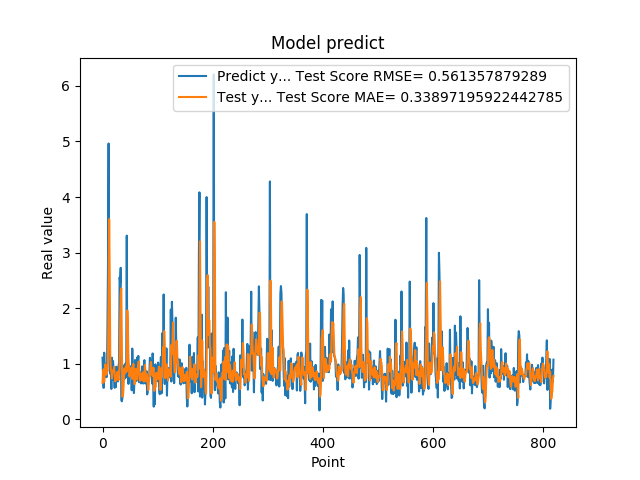

Data behind this chart, as committed beside it:
1.111775994300842507e+00, 6.585235558075507312e-01
7.566530108451843262e-01, 8.754348918548794378e-01
5.684260129928588867e-01, 9.003031371599714561e-01
1.201630949974060059e+00, 6.774259265287327914e-01
8.802530169486999512e-01, 9.059026245711819803e-01
8.531429767608642578e-01, 9.932103292050213916e-01
7.591750025749206543e-01, 8.598772812306677560e-01
1.005007982254028320e+00, 8.048008642631747644e-01
7.687720060348510742e-01, 8.862575189766684902e-01
1.740013241767883301e+00, 8.663316959172251419e-01
2.913533687591552734e+00, 1.236686060487958816e+00
4.963075160980224609e+00, 2.169007996303252916e+00
1.471215128898620605e+00, 3.602465763538290844e+00
1.000648975372314453e+00, 2.583118846014617720e+00
8.220189809799194336e-01, 1.151215960977992836e+00
9.362199902534482643e-01, 8.902294059452765529e-01
5.486897230148315430e-01, 8.774567360959349971e-01
1.111255049705505371e+00, 7.350365919754930921e-01
7.148039937019348145e-01, 8.557445654276830682e-01
1.052167057991027832e+00, 8.799635852228164801e-01
8.955980539321898304e-01, 8.916717088045544859e-01
7.769405245780944824e-01, 9.447906697737287196e-01
5.699509978294372559e-01, 8.292495145493639086e-01
8.244060277938842773e-01, 6.857623293678775100e-01
5.800840258598327637e-01, 7.284990668981101702e-01
9.488009810447691761e-01, 7.083852910278778392e-01
7.918390035629272461e-01, 7.912000010763864388e-01
6.937990188598632812e-01, 8.563450242054863049e-01
6.834830045700073242e-01, 7.505212555896590976e-01
9.433320164680479847e-01, 7.086400481149878194e-01
1.032713770866394043e+00, 8.281510063742234529e-01
2.556216001510620117e+00, 9.693618939399462064e-01
2.464895963668823242e+00, 1.722455688474155533e+00
2.728049993515014204e+00, 2.264217832854642953e+00
3.558506965637206476e-01, 2.358049148505354076e+00
3.262020051479339600e-01, 1.275958079920871846e+00
3.781589865684509277e-01, 4.110734164022822323e-01
6.306380033493041992e-01, 4.244499718035515401e-01
8.854129910469055176e-01, 5.636217429078028696e-01
9.743152856826782227e-01, 7.805472539552297251e-01
7.307389974594116211e-01, 9.196097517781055553e-01
9.521890282630921520e-01, 8.366207965632672661e-01
1.011654973030090332e+00, 8.503630649703147748e-01
7.643579840660095215e-01, 9.626678287982444182e-01
3.306220054626464844e+00, 8.666975536850878292e-01
7.543110251426696777e-01, 1.960316190039268935e+00
1.409499049186706321e+00, 1.673165185183090431e+00
6.401469707489013672e-01, 1.075671143749292957e+00
8.640019893646240234e-01, 9.536198654065903835e-01
8.469420075416564941e-01, 7.740291294404955114e-01
7.976629734039306641e-01, 8.507904938789258020e-01
9.555831551551821068e-01, 8.208434131364652497e-01
9.546210169792175293e-01, 8.774253224319663591e-01
5.251880288124084473e-01, 9.367267267733644376e-01
1.275226235389709695e+00, 7.305763805765470575e-01
8.355640172958374023e-01, 9.237132186885687046e-01
7.640249729156494141e-01, 9.989636949759085338e-01
4.752210080623626154e-01, 8.005016160726166063e-01
7.414129972457885742e-01, 6.356117510669303527e-01
1.069700956344604492e+00, 6.530588886928830883e-01
7.892770171165466309e-01, 9.101500009352174736e-01
... 759 more rows
